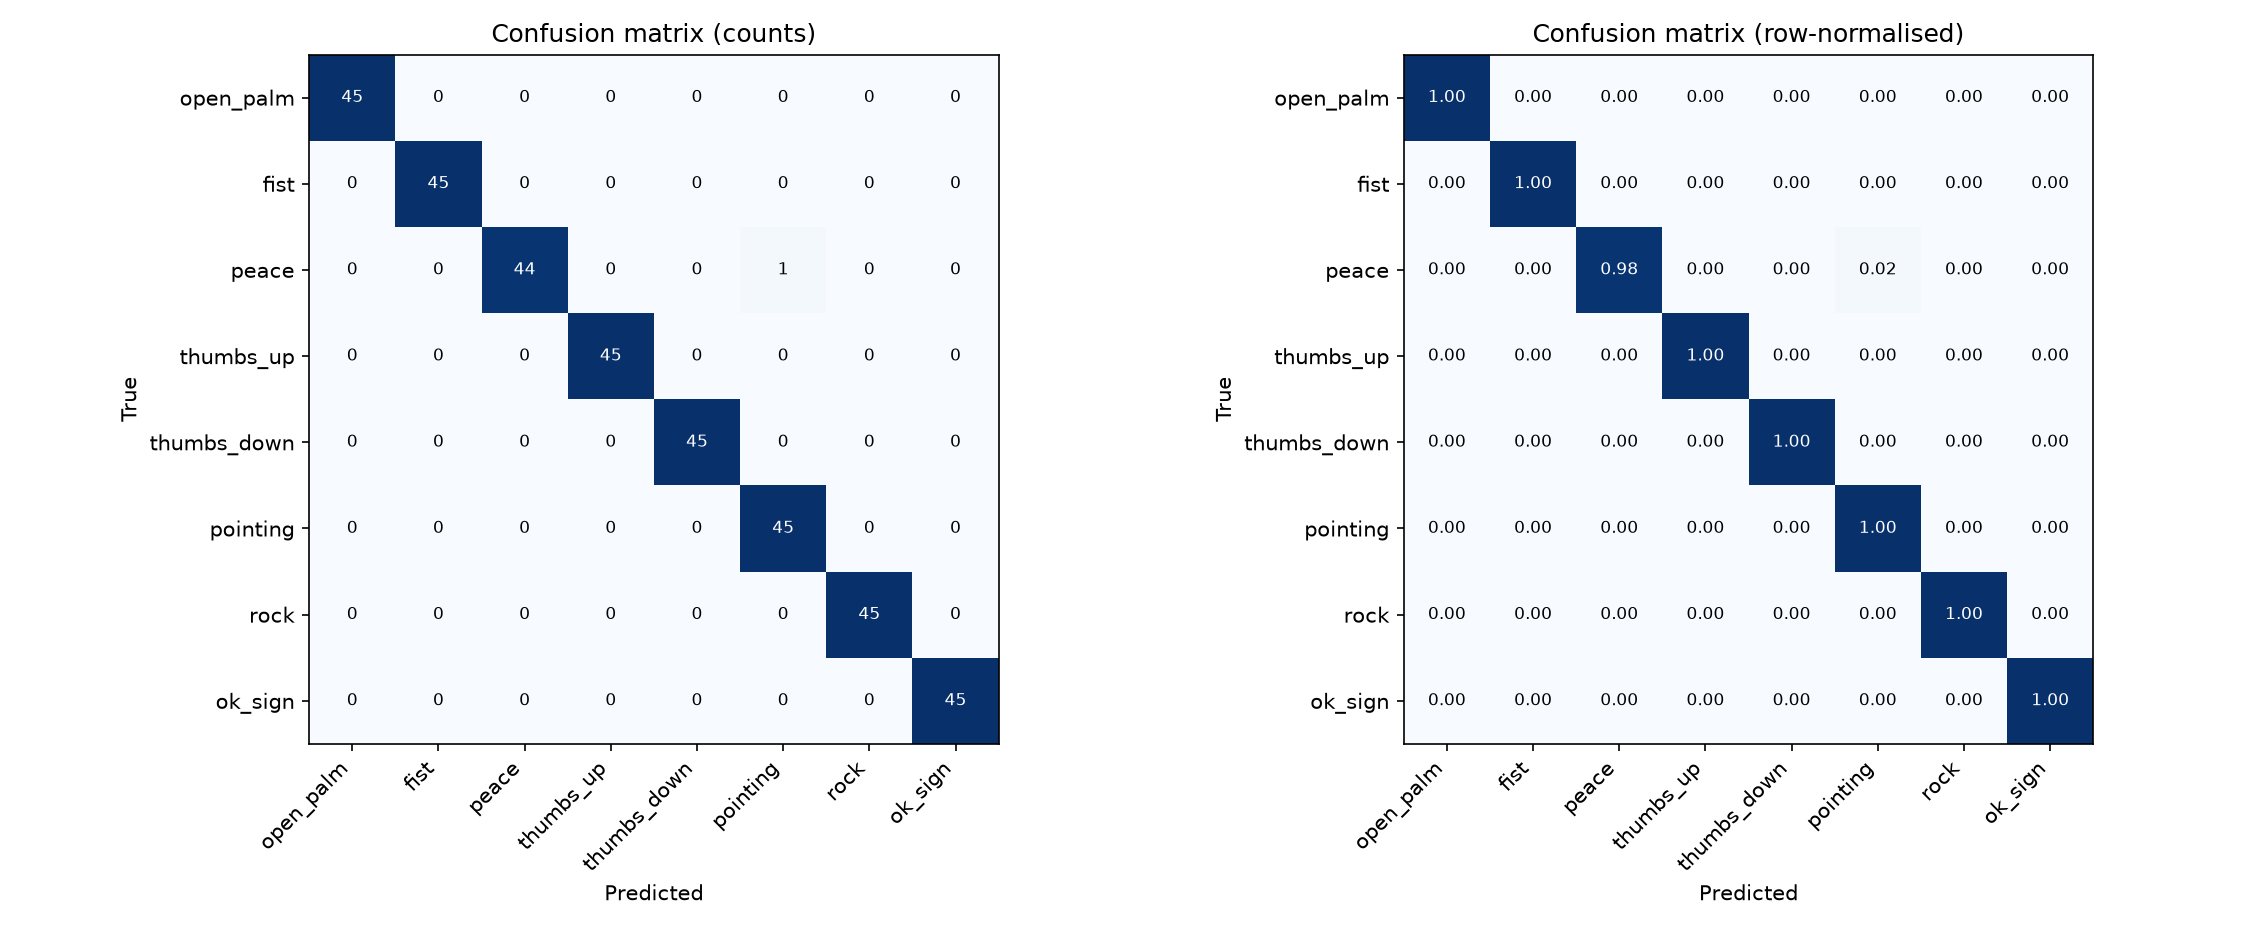

The data file committed next to this chart (first rows):
, open_palm, fist, peace, thumbs_up, thumbs_down, pointing, rock, ok_sign
open_palm, 45, 0, 0, 0, 0, 0, 0, 0
fist, 0, 45, 0, 0, 0, 0, 0, 0
peace, 0, 0, 44, 0, 0, 1, 0, 0
thumbs_up, 0, 0, 0, 45, 0, 0, 0, 0
thumbs_down, 0, 0, 0, 0, 45, 0, 0, 0
pointing, 0, 0, 0, 0, 0, 45, 0, 0
rock, 0, 0, 0, 0, 0, 0, 45, 0
ok_sign, 0, 0, 0, 0, 0, 0, 0, 45
